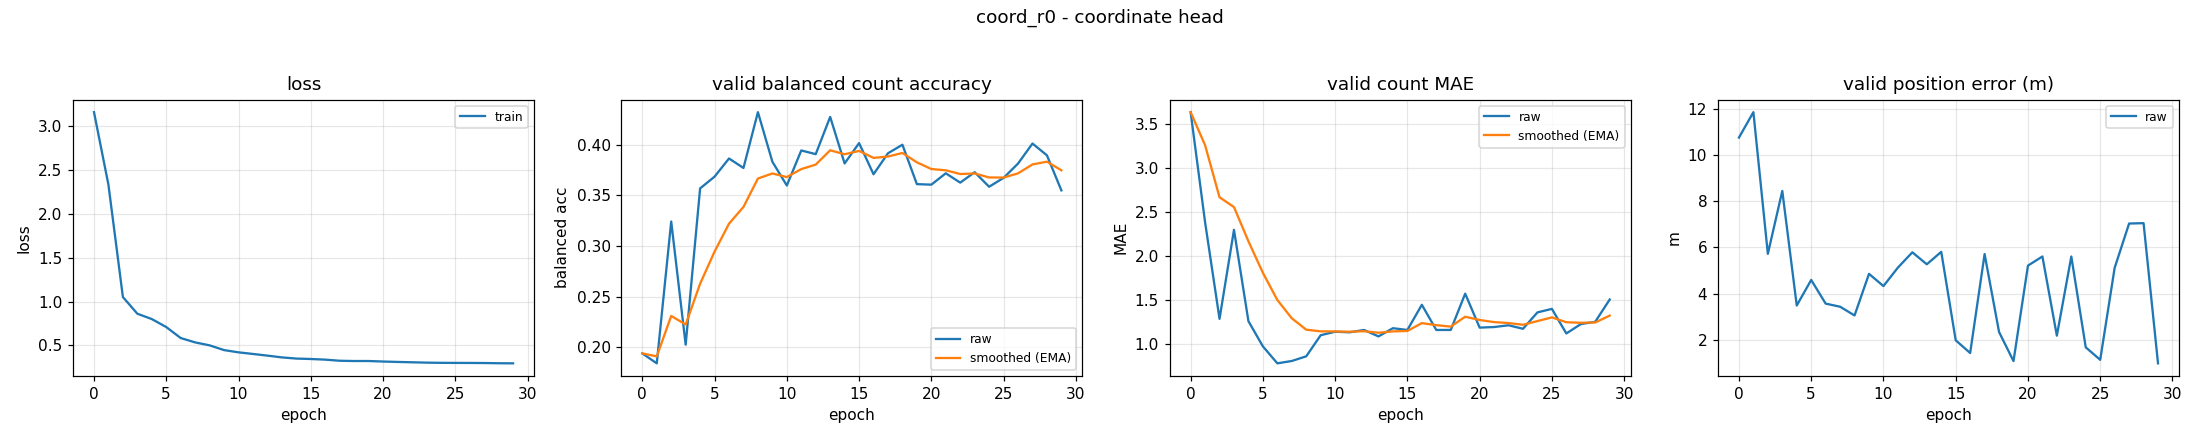

The file beside this chart, header and first rows:
epoch, train_loss, valid_bal, valid_bal_smoothed, valid_mae, valid_mae_smoothed, valid_error_m
0, 3.163, 0.194, 0.194, 3.64, 3.64, 10.75
1, 2.333, 0.1842, 0.191, 2.387, 3.264, 11.85
2, 1.052, 0.3242, 0.231, 1.287, 2.671, 5.723
3, 0.8622, 0.2026, 0.2225, 2.3, 2.56, 8.443
4, 0.8011, 0.3569, 0.2628, 1.26, 2.17, 3.488
5, 0.7098, 0.3685, 0.2945, 0.9733, 1.811, 4.594
6, 0.5847, 0.3864, 0.3221, 0.78, 1.502, 3.57
7, 0.5347, 0.377, 0.3386, 0.8067, 1.293, 3.436
8, 0.5011, 0.4322, 0.3666, 0.86, 1.163, 3.058
9, 0.4469, 0.3832, 0.3716, 1.1, 1.144, 4.858
10, 0.4213, 0.3597, 0.3681, 1.14, 1.143, 4.329
11, 0.4027, 0.3943, 0.3759, 1.133, 1.14, 5.128
12, 0.3838, 0.3907, 0.3804, 1.16, 1.146, 5.789
13, 0.3636, 0.4275, 0.3945, 1.087, 1.128, 5.271
14, 0.3501, 0.3815, 0.3906, 1.18, 1.144, 5.809
15, 0.3453, 0.4016, 0.3939, 1.16, 1.149, 1.985
16, 0.338, 0.3709, 0.387, 1.447, 1.238, 1.434
17, 0.3254, 0.3916, 0.3884, 1.16, 1.215, 5.714
18, 0.3222, 0.4, 0.3919, 1.16, 1.198, 2.343
19, 0.3222, 0.3611, 0.3826, 1.573, 1.311, 1.085
20, 0.3164, 0.3606, 0.376, 1.187, 1.274, 5.214
21, 0.3118, 0.3718, 0.3747, 1.193, 1.249, 5.61
22, 0.3078, 0.3626, 0.3711, 1.213, 1.239, 2.184
23, 0.3039, 0.3729, 0.3716, 1.173, 1.219, 5.607
24, 0.3015, 0.3585, 0.3677, 1.36, 1.261, 1.679
25, 0.3006, 0.3673, 0.3676, 1.4, 1.303, 1.139
26, 0.3002, 0.3814, 0.3717, 1.12, 1.248, 5.119
27, 0.2994, 0.4012, 0.3806, 1.227, 1.242, 7.035
28, 0.2968, 0.3895, 0.3833, 1.253, 1.245, 7.05
29, 0.2958, 0.3549, 0.3748, 1.507, 1.324, 0.9873
